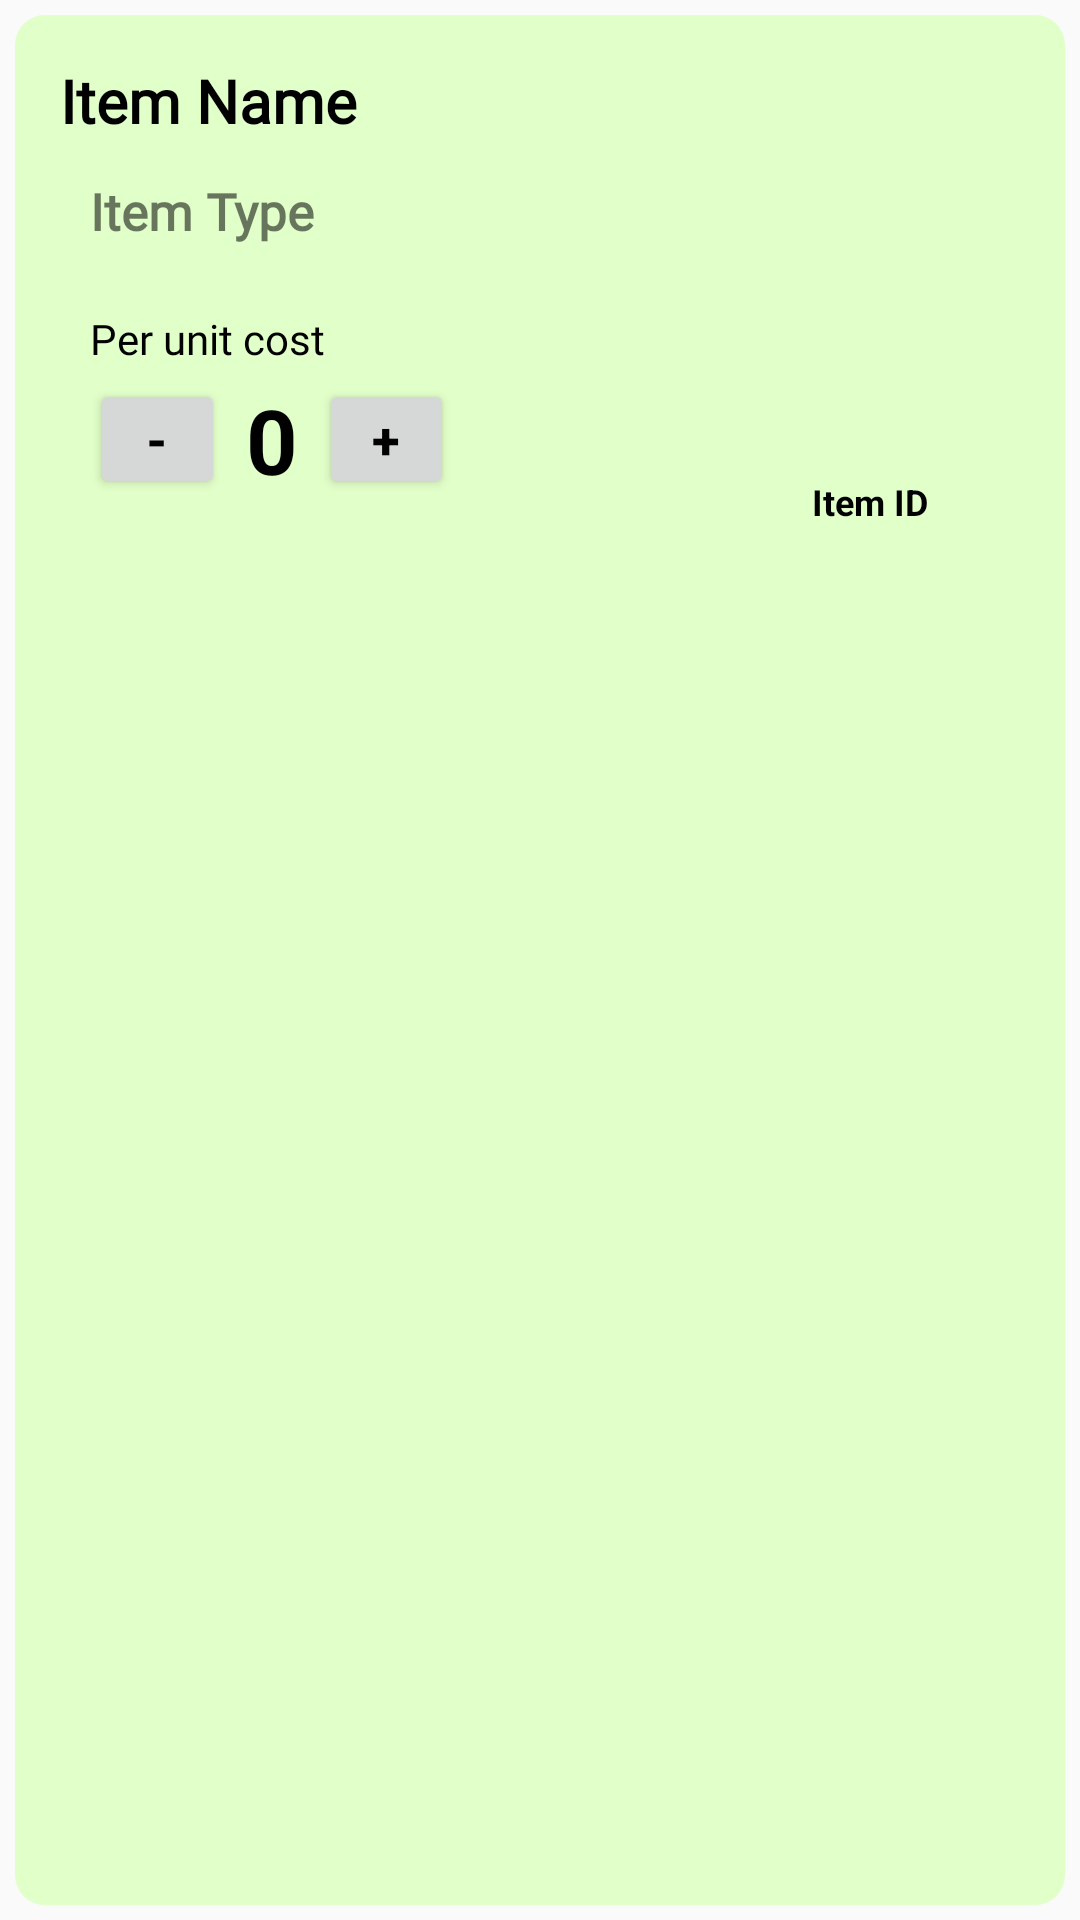

Android layout source for this screen:
<!-- AndroidManifest.xml: application theme Theme.AppCompat.Light.NoActionBar -->
<!-- res/layout/listing_item.xml -->
<?xml version="1.0" encoding="utf-8"?>
<LinearLayout xmlns:android="http://schemas.android.com/apk/res/android"
    xmlns:app="http://schemas.android.com/apk/res-auto"
    android:id="@+id/item_listView"
    android:layout_width="match_parent"
    android:layout_height="wrap_content"
    android:orientation="vertical"
    android:background="@drawable/store_item_bg"
    android:padding="20dp">

    <TextView
        android:id="@+id/item_header"
        android:layout_width="match_parent"
        android:layout_height="wrap_content"
        android:fontFamily="@font/aclonica"
        android:text="Item Name"
        android:textColor="@android:color/black"
        android:textSize="20sp"
        android:textStyle="bold"
        android:layout_marginBottom="2sp"/>

    <LinearLayout
        android:layout_width="match_parent"
        android:layout_height="wrap_content"
        android:orientation="horizontal">

        <LinearLayout
            android:layout_width="wrap_content"
            android:layout_height="wrap_content"
            android:orientation="vertical"
            android:layout_weight="1"
            android:padding="10sp">

            <TextView
                android:id="@+id/itemType"
                android:layout_width="match_parent"
                android:layout_height="wrap_content"
                android:text="Item Type"
                android:fontFamily="@font/aclonica"
                android:textStyle="bold"
                android:textSize="17sp"
                android:layout_marginBottom="2sp"/>

            <LinearLayout
                android:layout_width="match_parent"
                android:layout_height="wrap_content"
                android:orientation="horizontal"
                android:layout_marginBottom="2sp">

                <TextView
                    android:id="@+id/item_isAvialable1"
                    android:layout_width="wrap_content"
                    android:layout_height="wrap_content"
                    android:text=""
                    android:fontFamily="@font/aclonica"
                    android:textSize="13sp"
                    android:textColor="#00FF00"/>

                <TextView
                    android:id="@+id/item_isAvialable2"
                    android:layout_width="wrap_content"
                    android:layout_height="wrap_content"
                    android:text=""
                    android:fontFamily="@font/aclonica"
                    android:textSize="13sp"
                    android:textColor="#FF0000"/>

            </LinearLayout>

            <TextView
                android:id="@+id/item_cost"
                android:layout_width="match_parent"
                android:layout_height="wrap_content"
                android:text="Per unit cost"
                android:fontFamily="@font/aclonica"
                android:textSize="14sp"
                android:textColor="@android:color/black"
                android:layout_marginBottom="2sp"/>

            <LinearLayout
                android:layout_width="wrap_content"
                android:layout_height="wrap_content"
                android:orientation="horizontal"
                android:layout_marginTop="2sp">

                <Button
                    android:id="@+id/item_count_decrease"
                    android:layout_width="45sp"
                    android:layout_height="40sp"
                    android:layout_weight="1"
                    android:layout_gravity="center"
                    android:text="-"
                    android:textStyle="bold"
                    android:textSize="17sp"
                    android:padding="3sp"
                    android:textColor="@android:color/black"/>

                <TextView
                    android:id="@+id/item_count"
                    android:layout_width="wrap_content"
                    android:layout_height="wrap_content"
                    android:layout_weight="1"
                    android:text="0"
                    android:textAlignment="center"
                    android:textStyle="bold"
                    android:textSize="30sp"
                    android:textColor="@android:color/black"
                    android:layout_marginLeft="7sp"
                    android:layout_marginRight="7sp"/>

                <Button
                    android:id="@+id/item_count_increase"
                    android:layout_width="45sp"
                    android:layout_height="40sp"
                    android:layout_weight="1"
                    android:layout_gravity="center"
                    android:text="+"
                    android:textStyle="bold"
                    android:textSize="17sp"
                    android:padding="3sp"
                    android:textColor="@android:color/black"/>
            </LinearLayout>
        </LinearLayout>

        <LinearLayout
            android:layout_width="wrap_content"
            android:layout_height="wrap_content"
            android:orientation="vertical">

            <ImageView
                android:id="@+id/item_image"
                android:layout_width="100dp"
                android:layout_height="107dp"
                android:layout_weight="1"
                app:srcCompat="@drawable/common_google_signin_btn_icon_dark" />

            <TextView
                android:id="@+id/item_ID"
                android:layout_width="match_parent"
                android:layout_height="wrap_content"
                android:layout_weight="1"
                android:layout_marginTop="3sp"
                android:textAlignment="center"
                android:textSize="12sp"
                android:textColor="@android:color/black"
                android:textStyle="bold"
                android:text="Item ID" />
        </LinearLayout>

    </LinearLayout>
</LinearLayout>
<!-- resources referenced by this layout -->
<resources>
  <!-- drawable store_item_bg (drawable) -->
  <?xml version="1.0" encoding="utf-8"?>
  <shape xmlns:android="http://schemas.android.com/apk/res/android" android:shape="rectangle" >
      <corners
          android:radius="10sp"
          />
      <solid
          android:color="#E1FFC8"
          />
      <padding
          android:left="0dp"
          android:top="0dp"
          android:right="0dp"
          android:bottom="0dp"
          />
      <size
          android:width="400dp"
          android:height="200dp"
          />
      <stroke
          android:width="10sp"
          android:color="#00000000"
          />
  </shape>
</resources>
